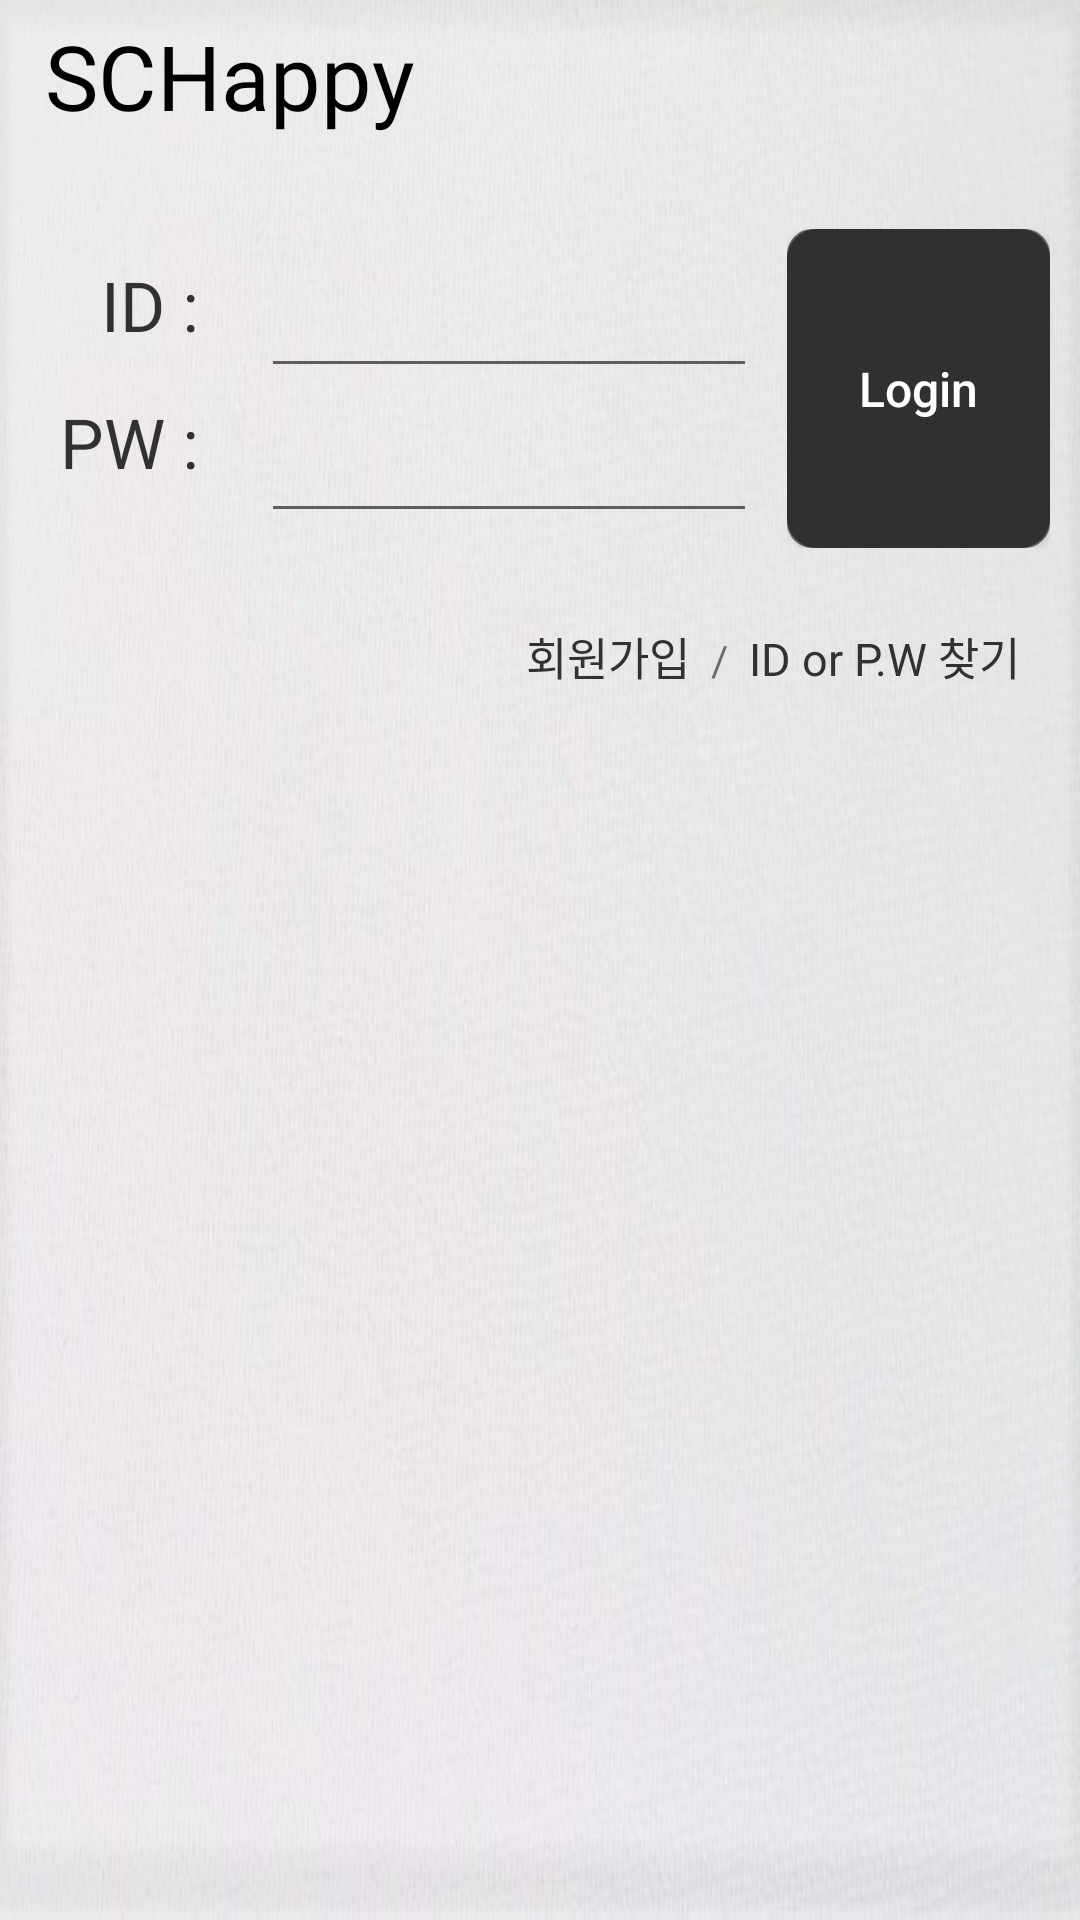

Reconstruct the res/layout file that produces this screen, plus the resources it refers to.
<!-- AndroidManifest.xml: application theme AppTheme -->
<!-- res/layout/login_activity.xml -->
<?xml version="1.0" encoding="utf-8"?>
<LinearLayout xmlns:android="http://schemas.android.com/apk/res/android"
    xmlns:app="http://schemas.android.com/apk/res-auto"
    xmlns:tools="http://schemas.android.com/tools"
    android:layout_width="match_parent"
    android:layout_height="match_parent"
    android:background="@drawable/back_calendar"
    android:orientation="vertical"
    android:paddingBottom="10dp"
    tools:context=".LoginPage">

    <TextView
        android:layout_width="wrap_content"
        android:layout_height="wrap_content"
        android:layout_marginStart="15dp"
        android:layout_marginTop="5dp"
        android:fontFamily="@font/concert_one"
        android:gravity="left|center_vertical"
        android:text="SCHappy"
        android:textColor="#000000"
        android:textColorHighlight="#00FFFFFF"
        android:textSize="30sp"
        android:textStyle="normal" />

    <TextView
        android:id="@+id/txtWarnLogin"
        android:layout_width="match_parent"
        android:layout_height="wrap_content"
        android:layout_marginLeft="15dp"
        android:layout_marginTop="30dp"
        android:text="ID와 비밀번호를 입력하세요."
        android:textColor="#B90000"
        android:textSize="0sp" />

    <LinearLayout
        android:layout_width="match_parent"
        android:layout_height="wrap_content"
        android:layout_marginLeft="10dp"
        android:layout_marginRight="10dp"
        android:orientation="horizontal"
        android:paddingLeft="5dp">

        <LinearLayout
            android:layout_width="wrap_content"
            android:layout_height="wrap_content"
            android:layout_marginTop="10dp"
            android:layout_marginRight="15dp"
            android:layout_marginBottom="10dp"
            android:orientation="vertical"
            android:paddingLeft="5dp">

            <TextView
                android:id="@+id/textView4"
                android:layout_width="match_parent"
                android:layout_height="wrap_content"
                android:gravity="right"
                android:text="ID : "
                android:textColor="#313131"
                android:textSize="23sp" />

            <TextView
                android:id="@+id/textView3"
                android:layout_width="match_parent"
                android:layout_height="wrap_content"
                android:layout_marginTop="15dp"
                android:layout_marginBottom="10dp"
                android:gravity="right"
                android:text="PW : "
                android:textColor="#313131"
                android:textSize="23sp" />
        </LinearLayout>

        <LinearLayout
            android:layout_width="0dp"
            android:layout_height="match_parent"
            android:layout_marginTop="5dp"
            android:layout_marginBottom="5dp"
            android:layout_weight="3"
            android:orientation="vertical"
            android:paddingRight="10dp">

            <EditText
                android:id="@+id/loginId"
                android:layout_width="match_parent"
                android:layout_height="0dp"
                android:layout_weight="1"
                android:ems="10"
                android:inputType="textPersonName" />

            <EditText
                android:id="@+id/loginPw"
                android:layout_width="match_parent"
                android:layout_height="0dp"
                android:layout_weight="1"
                android:ems="10"
                android:inputType="textPassword" />
        </LinearLayout>

        <LinearLayout
            android:layout_width="0dp"
            android:layout_height="match_parent"
            android:layout_weight="1.5"
            android:background="@drawable/borderlayout">

            <Button
                android:id="@+id/btnLogin"
                android:layout_width="wrap_content"
                android:layout_height="match_parent"
                android:layout_weight="1"
                android:background="@drawable/btn_black"
                android:onClick="onBtnLoginClicked"
                android:text="Login"
                android:textAllCaps="false"
                android:textColor="#FFFFFF"
                android:textSize="16sp" />
        </LinearLayout>
    </LinearLayout>

    <LinearLayout
        android:id="@+id/layoutFind"
        android:layout_width="match_parent"
        android:layout_height="wrap_content"
        android:layout_marginLeft="40dp"
        android:layout_marginTop="25dp"
        android:layout_marginRight="5dp"
        android:gravity="right"
        android:orientation="horizontal"
        android:paddingRight="15dp">

        <TextView
            android:id="@+id/txtJoin"
            android:layout_width="wrap_content"
            android:layout_height="wrap_content"
            android:clickable="true"
            android:linksClickable="false"
            android:text="회원가입"
            android:textColor="#313131"
            android:textSize="15sp" />

        <TextView
            android:layout_width="wrap_content"
            android:layout_height="wrap_content"
            android:layout_marginLeft="7dp"
            android:layout_marginRight="7dp"
            android:clickable="true"
            android:linksClickable="false"
            android:text="/" />

        <TextView
            android:id="@+id/txtFind"
            android:layout_width="wrap_content"
            android:layout_height="wrap_content"
            android:clickable="true"
            android:linksClickable="false"
            android:text="ID or P.W 찾기"
            android:textColor="#313131"
            android:textSize="15sp" />
    </LinearLayout>

</LinearLayout>
<!-- resources referenced by this layout -->
<resources>
  <!-- drawable back_calendar: jpg bitmap (drawable, 57818 bytes) -->
  <!-- drawable borderlayout (drawable) -->
  <?xml version="1.0" encoding="utf-8"?>
  <shape xmlns:android="http://schemas.android.com/apk/res/android"
         android:shape="rectangle">
      <solid android:color="#00000000"/>
      <stroke android:width="1dp" android:color="#C8474646"/>
      <corners android:radius="8dp"/>
  </shape>
  <!-- drawable btn_black (drawable) -->
  <?xml version="1.0" encoding="utf-8"?>
  <shape xmlns:android="http://schemas.android.com/apk/res/android"
      android:shape="rectangle">
      <solid android:color="#303030"/>
      <corners android:radius="10dp"/>
  </shape>
  <style name="AppTheme" parent="Theme.AppCompat.Light.DarkActionBar">
          
          <item name="colorPrimary">@color/colorPrimary</item>
          <item name="colorPrimaryDark">@color/colorPrimaryDark</item>
          <item name="colorAccent">@color/colorAccent</item>
  
          <item name="windowActionBar">false</item>
          <item name="windowNoTitle">true</item>
      </style>
  <color name="colorPrimary">#FFFFFF</color>
  <color name="colorPrimaryDark">#1A1A1A</color>
  <color name="colorAccent">#000000</color>
</resources>
